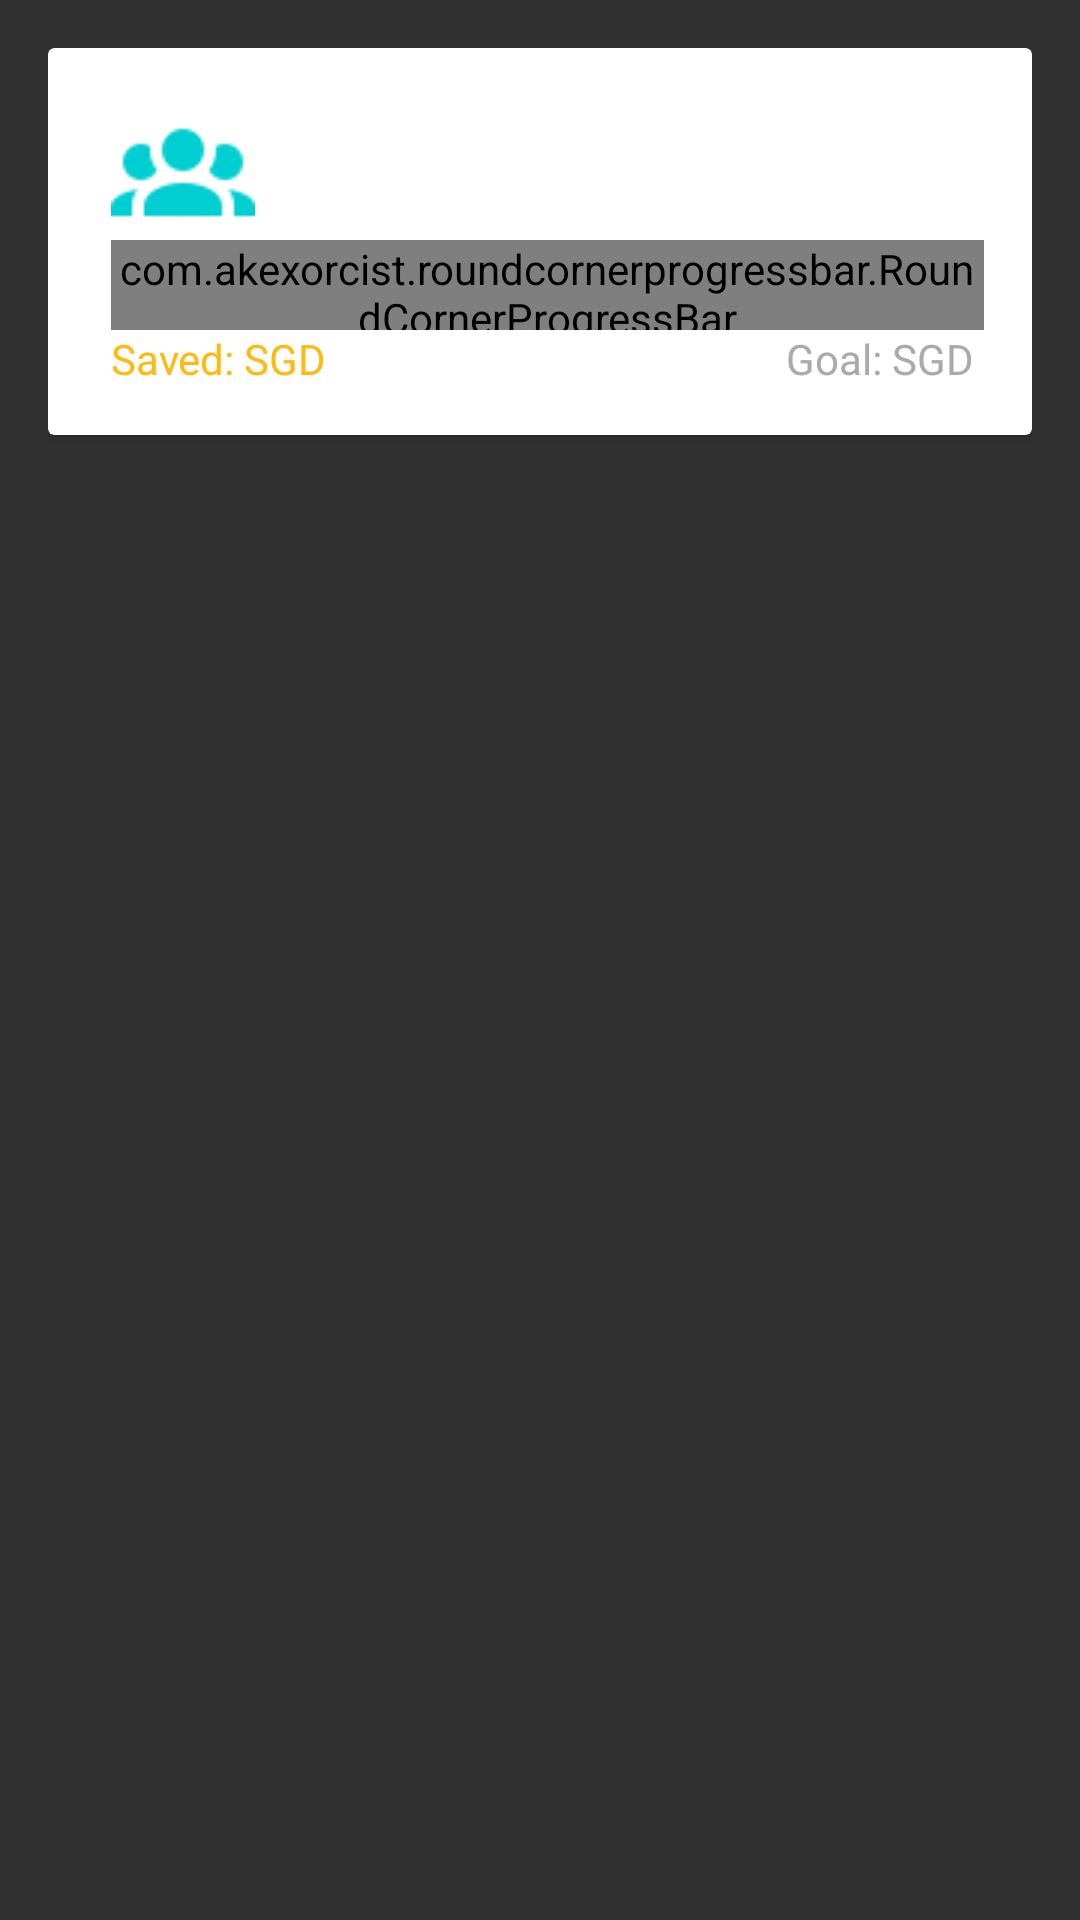

The Android layout XML behind this screen, and the referenced resources:
<!-- AndroidManifest.xml: application theme Theme.AppCompat.NoActionBar -->
<!-- res/layout/card_view.xml -->
<?xml version="1.0" encoding="utf-8"?>

<RelativeLayout xmlns:android="http://schemas.android.com/apk/res/android"
                xmlns:app="http://schemas.android.com/apk/res-auto"
                android:layout_width="match_parent"
                android:layout_height="match_parent"
                android:padding="16dp"
                android:orientation="vertical"
>
    <android.support.v7.widget.CardView
            xmlns:card_view="http://schemas.android.com/apk/res-auto"
            android:layout_width="match_parent"
            android:layout_height="wrap_content"
            android:id="@+id/cv"
            app:contentPaddingLeft="5dp"
            card_view:cardBackgroundColor="@color/White"
    >

        <RelativeLayout
                android:layout_width="match_parent"
                android:layout_height="wrap_content"
                android:padding="16dp"
        >

            <ImageView
                    android:layout_width="wrap_content"
                    android:layout_height="wrap_content"
                    android:id="@+id/group_photo"
                    android:layout_alignParentLeft="true"
                    android:layout_alignParentTop="true"
                    android:layout_marginRight="16dp"
                    android:src="@drawable/group"
            />

            <TextView
                    android:layout_width="wrap_content"
                    android:layout_height="wrap_content"
                    android:id="@+id/groupName"
                    android:textColor="@color/Black"
                    android:layout_toRightOf="@+id/group_photo"
                    android:layout_toEndOf="@+id/group_photo"/>
            <TextView
                    android:id="@+id/group_member"
                    android:textColor="@color/base"
                    android:layout_width="wrap_content"
                    android:layout_height="wrap_content"
                    android:layout_toRightOf="@+id/group_photo"
                    android:layout_below="@id/groupName"
                    android:layout_toEndOf="@+id/group_photo"/>

            <com.akexorcist.roundcornerprogressbar.RoundCornerProgressBar
                    android:id="@+id/progress_bar"
                    android:layout_width="match_parent"
                    android:layout_height="30dp"
                    android:layout_below="@id/group_photo"
                    app:rcProgressColor="@color/DarkGoldenrod1"
                    app:rcRadius="5dp"
                    app:rcBackgroundColor="@color/WhiteSmoke"
                    app:rcBackgroundPadding="1dp"/>
            <TextView
                    android:id="@+id/current_amount_label"
                    android:text="@string/current_amount"
                    android:textColor="@color/DarkGoldenrod1"
                    android:layout_width="wrap_content"
                    android:layout_height="wrap_content"
                    android:layout_below="@id/progress_bar"/>
            <TextView
                    android:id="@+id/current_amount"
                    android:textColor="@color/DarkGoldenrod1"
                    android:layout_width="wrap_content"
                    android:layout_height="wrap_content"
                    android:layout_below="@id/progress_bar"
                    android:layout_toRightOf="@id/current_amount_label"
                    android:layout_toEndOf="@id/current_amount_label"/>
            <TextView
                    android:id="@+id/target_amount_label"
                    android:text="@string/target_amount"
                    android:textColor="@color/base"
                    android:layout_width="wrap_content"
                    android:layout_height="wrap_content"
                    android:layout_below="@id/progress_bar"
                    android:layout_toLeftOf="@id/target_amount"
            />
            <TextView
                    android:id="@+id/target_amount"
                    android:textColor="@color/base"
                    android:layout_width="wrap_content"
                    android:layout_height="wrap_content"
                    android:layout_below="@id/progress_bar"
                    android:layout_alignParentRight="true"
                    android:layout_alignParentEnd="true"/>
        </RelativeLayout>


    </android.support.v7.widget.CardView>

</RelativeLayout>
<!-- resources referenced by this layout -->
<resources>
  <color name="Black">#000000</color>
  <color name="DarkGoldenrod1">#FFB90F</color>
  <color name="White">#FFFFFF</color>
  <color name="WhiteSmoke">#F5F5F5</color>
  <color name="base">#AAAAAA</color>
  <!-- drawable group: png bitmap (drawable, 1351 bytes) -->
  <string name="current_amount">Saved: SGD </string>
  <string name="target_amount">Goal: SGD </string>
</resources>
